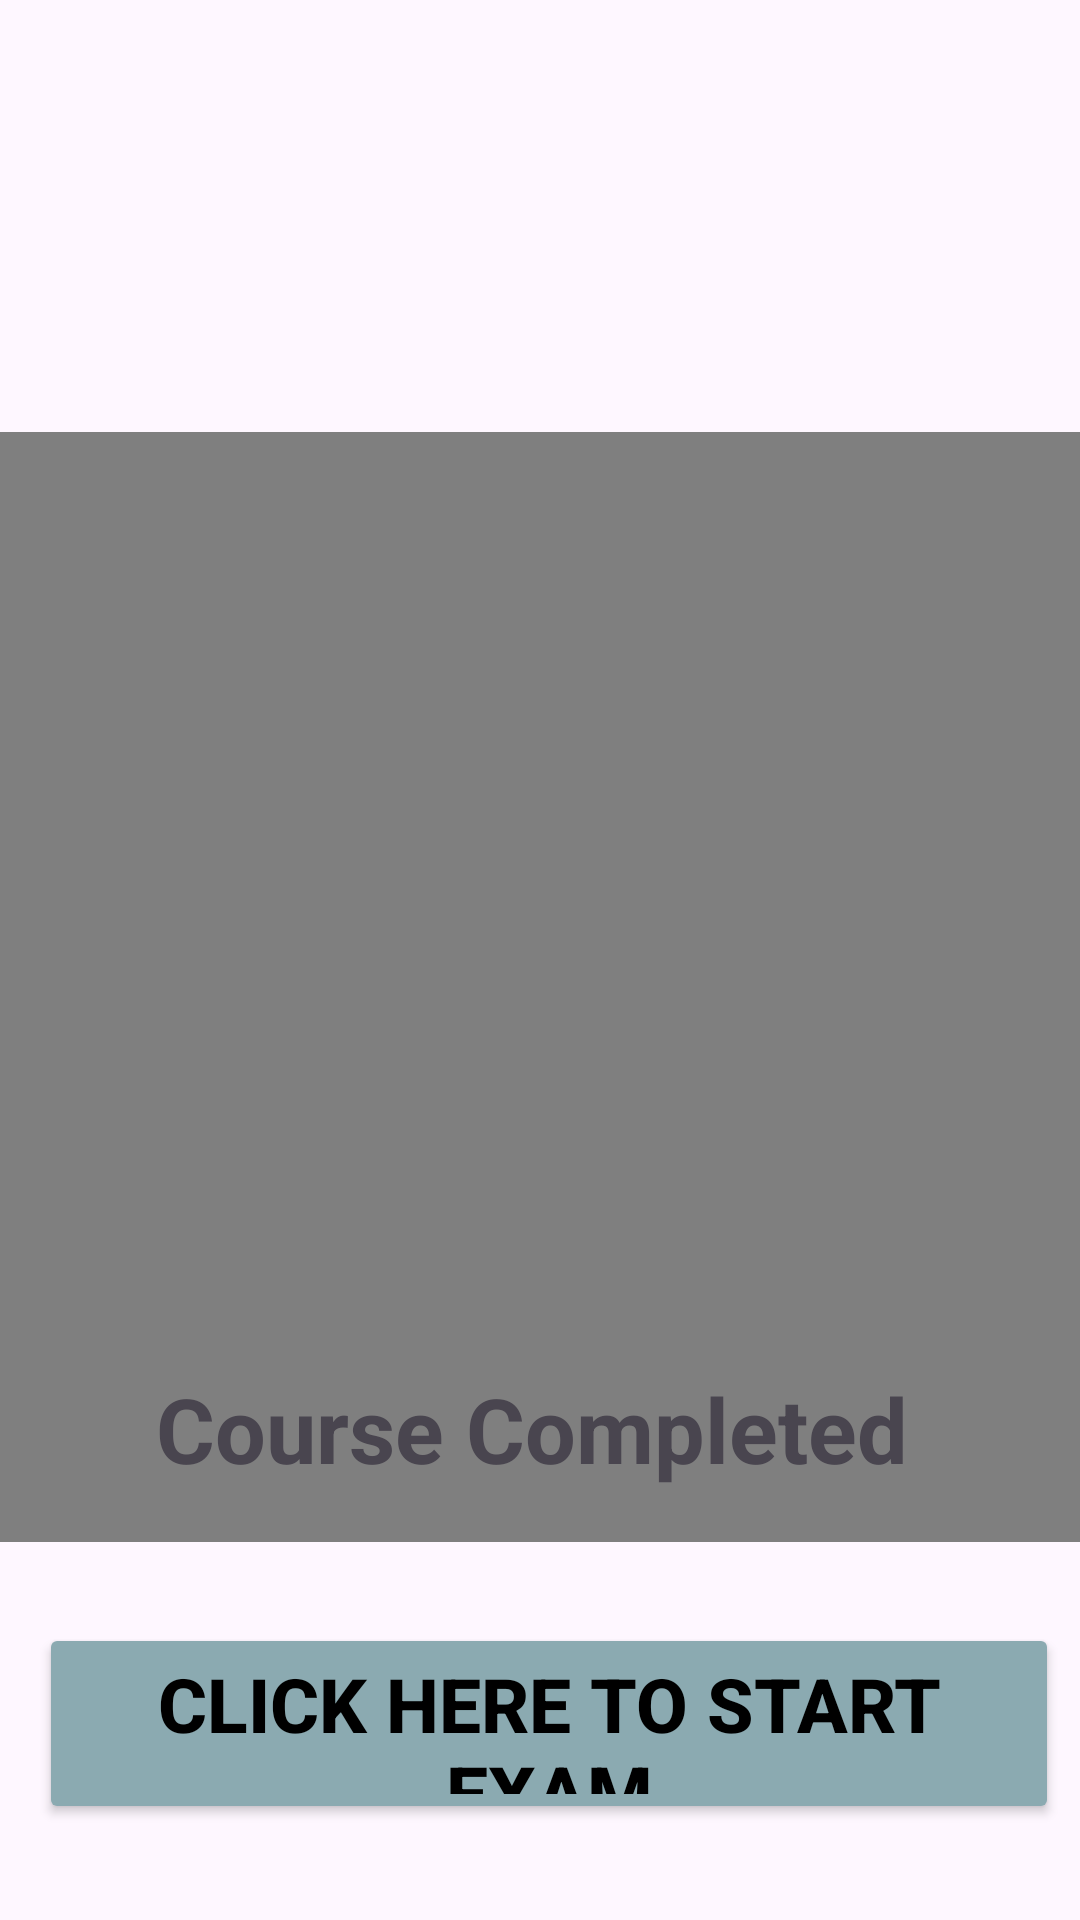

Here is an Android app screen rendered from its layout file. Give the layout XML and the strings, colors and styles it references.
<!-- AndroidManifest.xml: application theme Theme.Course_Learning -->
<!-- res/layout/activity_learn.xml -->
<?xml version="1.0" encoding="utf-8"?>
<androidx.constraintlayout.widget.ConstraintLayout xmlns:android="http://schemas.android.com/apk/res/android"
    xmlns:app="http://schemas.android.com/apk/res-auto"
    xmlns:tools="http://schemas.android.com/tools"
    android:layout_width="match_parent"
    android:layout_height="match_parent"
    tools:context=".Learn">


    <VideoView
        android:id="@+id/videoView"
        android:layout_width="413dp"
        android:layout_height="370dp"
        android:layout_marginTop="144dp"
        app:layout_constraintBottom_toBottomOf="parent"
        app:layout_constraintEnd_toEndOf="parent"
        app:layout_constraintStart_toStartOf="parent"
        app:layout_constraintTop_toTopOf="parent"
        app:layout_constraintVertical_bias="0.0" />

    <TextView
        android:id="@+id/textView10"
        android:layout_width="263dp"
        android:layout_height="65dp"
        android:layout_marginBottom="628dp"
        android:text="Data Analayst"
        android:textSize="35dp"
        android:textAlignment="center"
        android:textStyle="bold"
        android:textColor="#283373"
        app:layout_constraintBottom_toBottomOf="parent"
        app:layout_constraintEnd_toEndOf="parent"
        app:layout_constraintHorizontal_bias="0.594"
        app:layout_constraintStart_toStartOf="parent" />


    <TextView
        android:id="@+id/textView12"
        android:layout_width="382dp"
        android:layout_height="60dp"
        android:layout_marginBottom="124dp"
        android:text="Course Completed "
        android:textAlignment="center"
        android:textSize="30sp"
        android:textStyle="bold"
        app:layout_constraintBottom_toBottomOf="parent"
        app:layout_constraintEnd_toEndOf="parent"
        app:layout_constraintHorizontal_bias="0.482"
        app:layout_constraintStart_toStartOf="parent" />

    <Button
        android:id="@+id/buttondownload"
        android:layout_width="340dp"
        android:layout_height="67dp"
        android:layout_marginBottom="32dp"
        android:backgroundTint="@color/lightgrey"
        android:text="Click Here to Start Exam"
        android:textColor="@color/black"
        android:textSize="25dp"
        android:textStyle="bold"
        app:layout_constraintBottom_toBottomOf="parent"
        app:layout_constraintEnd_toEndOf="parent"
        app:layout_constraintHorizontal_bias="0.647"
        app:layout_constraintStart_toStartOf="parent" />


</androidx.constraintlayout.widget.ConstraintLayout>
<!-- resources referenced by this layout -->
<resources>
  <color name="black">#FF000000</color>
  <color name="lightgrey">#8BAAB1</color>
  <style name="Theme.Course_Learning" parent="Base.Theme.Course_Learning" />
  <style name="Base.Theme.Course_Learning" parent="Theme.Material3.DayNight.NoActionBar">
          
          
      </style>
</resources>
